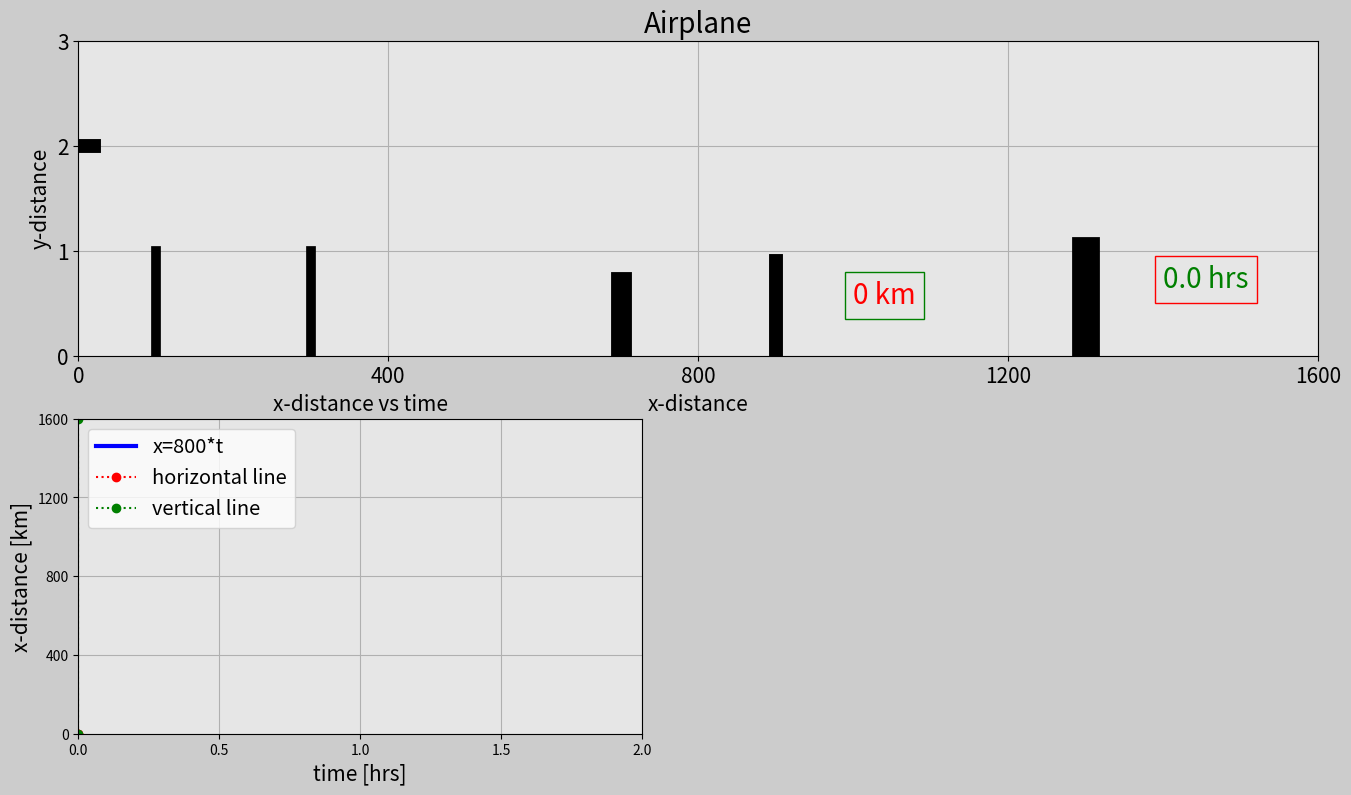

Reproduce this figure in Python.
import matplotlib.pyplot as plt
import matplotlib.gridspec as gridspec
import matplotlib.legend as legend
import matplotlib.animation as animation
import numpy as np

# set up duration of animation
t0 = 0 #hrs
t_end = 2 #hrs
dt = 0.005 #delta hrs

# array for time
t = np.arange(t0,t_end+dt,dt)

# array for x distance
x = 800*t # km

# array for y distance
altitute = 2 # km constant
y = np.ones(len(t))*altitute

##### Animation #####
frame_amount=len(t)

dot = np.zeros(frame_amount)
n=20
for i in range(0,len(dot)):
    if i==n:
        dot[i]=x[i]
        n=n+20
    else:
        dot[i]=x[n-20]

def update_plot(num):

    # subplot 1
    plane_trajectory.set_data(dot[0:num], y[0:num])
    plane_1.set_data([x[num]-40,x[num]+20], [y[num],y[num]])
    plane_2.set_data([x[num]-20,x[num]], [y[num]+0.3,y[num]])
    plane_3.set_data([x[num]-20,x[num]], [y[num]-0.3,y[num]])
    plane_4.set_data([x[num]-40,x[num]-30], [y[num]+0.15,y[num]])
    plane_5.set_data([x[num]-40,x[num]-30], [y[num]-0.15,y[num]])
    
    stopwatch0.set_text(str(round(t[num],1))+' hrs')
    distance_counter0.set_text(str(int(x[num]))+' km')


    # subplot 2
    x_distance.set_data(t[0:num],x[0:num])
    horizontal_line.set_data([[t[0],t[num]],[x[num],x[num]]])
    vertical_line.set_data([[t[num],t[num]],[x[0],x[num-1]]])


    return plane_trajectory,plane_1,plane_2,plane_3,plane_4,plane_5,stopwatch0,\
    distance_counter0,x_distance,horizontal_line,vertical_line
    
fig = plt.figure(figsize=(16,9), dpi=120, facecolor=(0.8,0.8,0.8))
gs = gridspec.GridSpec(2,2)

# Subplot 1
ax0 = fig.add_subplot(gs[0,:], facecolor=(0.9,0.9,0.9))
plane_trajectory, = ax0.plot([],[],'r:o',linewidth=2)
plane_1, = ax0.plot([],[],'k',linewidth=10)
plane_2, = ax0.plot([],[],'k',linewidth=5)
plane_3, = ax0.plot([],[],'k',linewidth=5)
plane_4, = ax0.plot([],[],'k',linewidth=3)
plane_5, = ax0.plot([],[],'k',linewidth=3)

# Draw houses
house_1 = ax0.plot([100,100],[0,1.0],'k',linewidth=7)
house_2 = ax0.plot([300,300],[0,1.0],'k',linewidth=7)
house_3 = ax0.plot([700,700],[0,0.7],'k',linewidth=15)
house_4 = ax0.plot([900,900],[0,0.9],'k',linewidth=10)
house_5 = ax0.plot([1300,1300],[0,1.0],'k',linewidth=20)

box_obj = dict(boxstyle="square",fc=(0.9,0.9,0.9),ec="r",lw=1)
stopwatch0=ax0.text(1400,0.65,"",size=20,color="green",bbox=box_obj)

box_obj2 = dict(boxstyle="square",fc=(0.9,0.9,0.9),ec="g",lw=1)
distance_counter0 = ax0.text(1000,0.5,"",size=20,color="r",bbox=box_obj2)

plt.xlim(x[0], x[-1])
plt.ylim(0, y[0]+1)
plt.xticks(np.arange(x[0],x[-1]+1,x[-1]/4),size=15)
plt.yticks(np.arange(0,y[-1]+2,y[-1]/y[-1]),size=15)
plt.xlabel("x-distance",fontsize=15)
plt.ylabel("y-distance",fontsize=15)
plt.title("Airplane",fontsize=20)
plt.grid(True)



# Subplot 2
ax2 = fig.add_subplot(gs[1,0],facecolor=(0.9,0.9,0.9))
x_distance, = ax2.plot([],[],'-b',linewidth=3,label='x=800*t')
horizontal_line, = ax2.plot([],[],'r:o',label='horizontal line')
vertical_line, = ax2.plot([],[],'g:o',label='vertical line')
plt.xlim(t[0],t[-1])
plt.ylim(x[0],x[-1])
plt.xticks(np.arange(t[0],t[-1]+dt,t[-1]/4))
plt.yticks(np.arange(x[0],x[-1]+1,x[-1]/4))
plt.xlabel('time [hrs]',fontsize=15)
plt.ylabel('x-distance [km]',fontsize=15)
plt.title('x-distance vs time',fontsize=15)
plt.grid(True)
plt.legend(loc='upper left', fontsize='x-large')


plane_ani = animation.FuncAnimation(fig, update_plot, frames=frame_amount, interval=20, blit=True)
plt.show()
